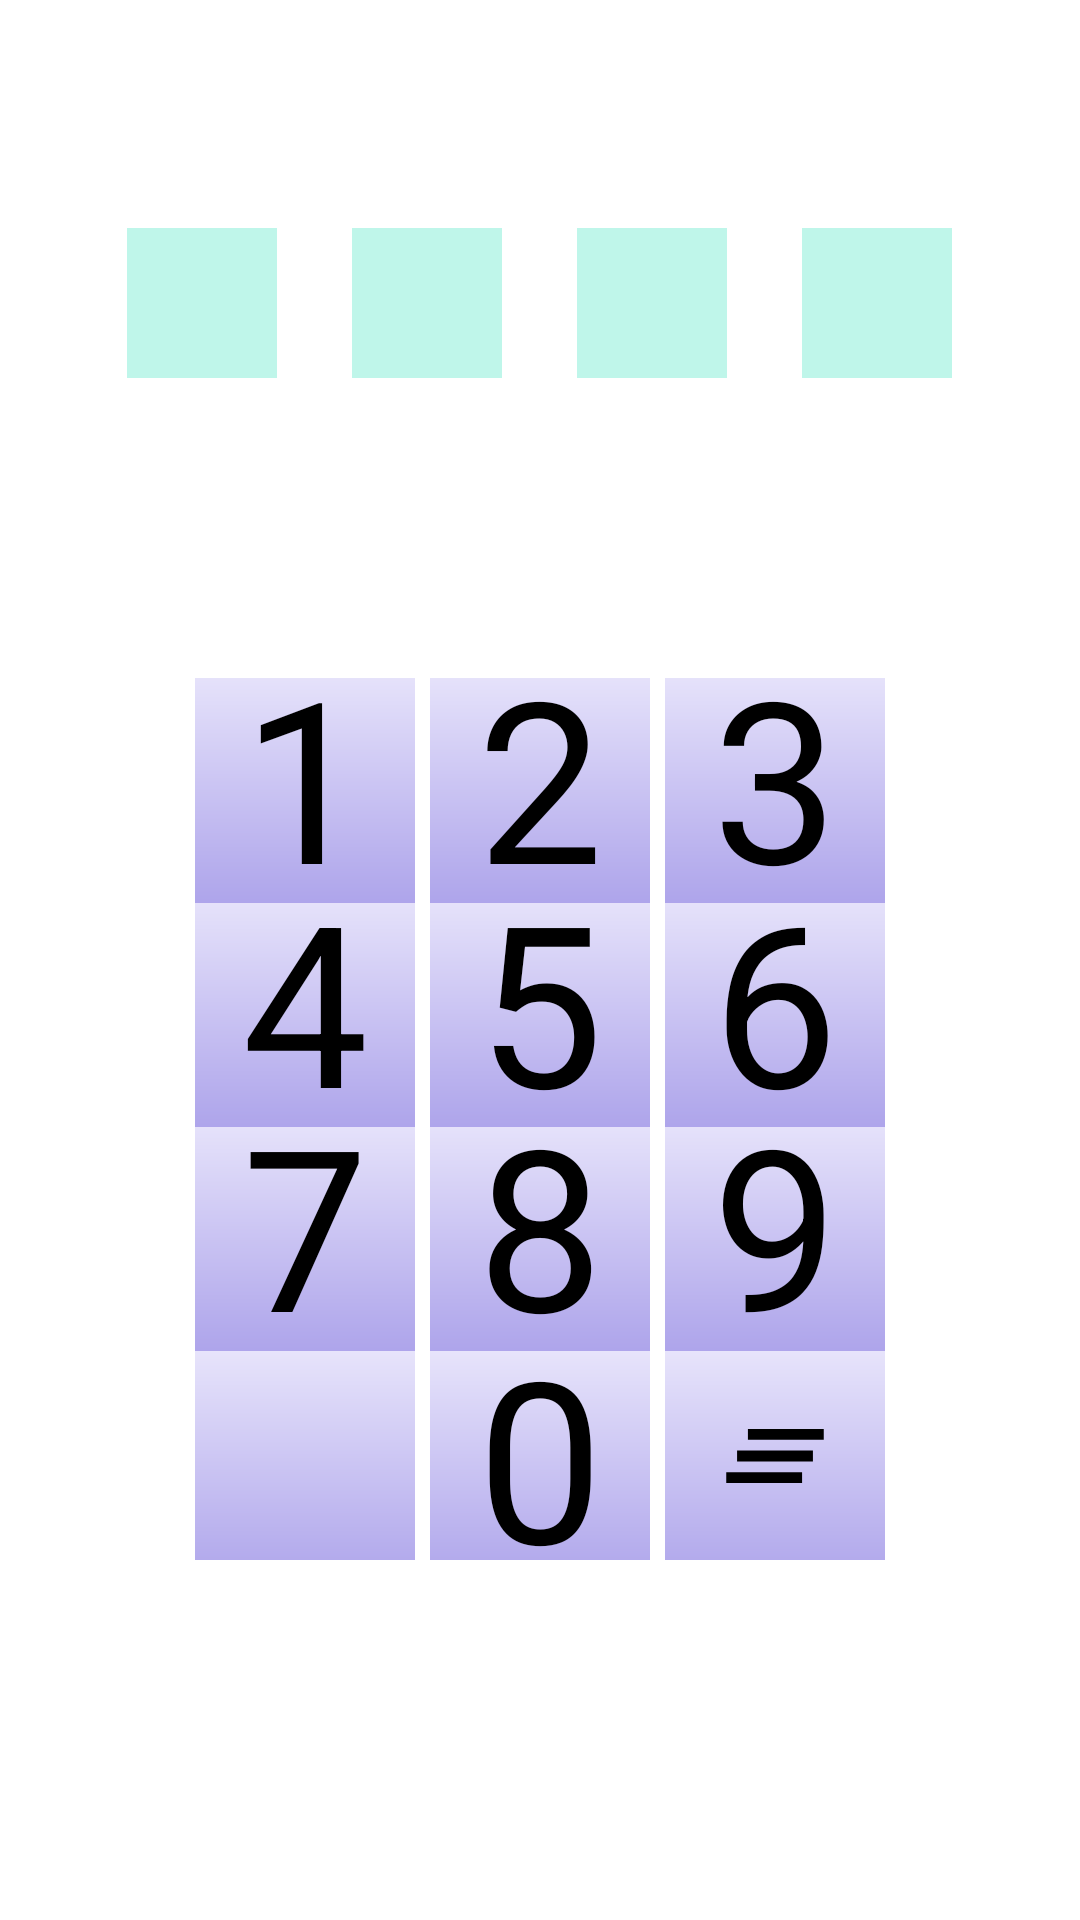

Write the Android layout XML for this screen, with the resource values it uses.
<!-- AndroidManifest.xml: application theme Theme.SafePassword -->
<!-- res/layout/view_asking_pin.xml -->
<LinearLayout
    xmlns:android="http://schemas.android.com/apk/res/android"
    xmlns:app="http://schemas.android.com/apk/res-auto"
    xmlns:tools="http://schemas.android.com/tools"
    android:layout_width="match_parent"
    android:layout_height="match_parent"
    android:gravity="center|bottom"
    android:orientation="vertical"
    tools:context=".login.FragmentFloatingPassword" >

        <LinearLayout
            android:layout_width="match_parent"
            android:layout_height="0dp"
            android:layout_weight="3"
            android:layout_marginBottom="25dp"
            android:gravity="center|bottom"
            android:orientation="horizontal">

            <com.google.android.material.textfield.TextInputEditText
                android:id="@+id/digit0"
                style="@style/InputDigitLayout" />

            <com.google.android.material.textfield.TextInputEditText
                android:id="@+id/digit1"
                style="@style/InputDigitLayout"
                android:layout_marginStart="@dimen/margin_floating_layout"/>

            <com.google.android.material.textfield.TextInputEditText
                android:id="@+id/digit2"
                style="@style/InputDigitLayout"
                android:layout_marginStart="@dimen/margin_floating_layout"/>

            <com.google.android.material.textfield.TextInputEditText
                android:id="@+id/digit3"
                style="@style/InputDigitLayout"
                android:layout_marginStart="@dimen/margin_floating_layout"/>

        </LinearLayout>

        <TableLayout
            android:id="@+id/numeric_pad_table"
            android:layout_width="match_parent"
            android:layout_height="0dp"
            android:layout_marginTop="75dp"
            android:layout_marginStart="65dp"
            android:layout_marginEnd="65dp"
            android:layout_marginBottom="120dp"
            android:layout_weight="7"
            android:orientation="horizontal">

            <TableRow
                style="@style/TableRowNumPad">

                <TextView
                    android:id="@+id/numpad_1"
                    android:text="@string/numpad_1"
                    style="@style/NumpadButton"
                    android:layout_marginStart="0dp">
                </TextView>

                <TextView
                    android:id="@+id/numpad_2"
                    android:text="@string/numpad_2"
                    style="@style/NumpadButton">

                </TextView>

                <TextView
                    android:id="@+id/numpad_3"
                    android:text="@string/numpad_3"
                    style="@style/NumpadButton">

                </TextView>

            </TableRow>

            <TableRow
                style="@style/TableRowNumPad">

                <TextView
                    android:id="@+id/numpad_4"
                    android:text="@string/numpad_4"
                    style="@style/NumpadButton"
                    android:layout_marginStart="0dp">
                </TextView>

                <TextView
                    android:id="@+id/numpad_5"
                    android:text="@string/numpad_5"
                    style="@style/NumpadButton">
                </TextView>

                <TextView
                    android:id="@+id/numpad_6"
                    android:text="@string/numpad_6"
                    style="@style/NumpadButton">
                </TextView>

            </TableRow>

            <TableRow
                style="@style/TableRowNumPad">

                <TextView
                    android:id="@+id/numpad_7"
                    android:text="@string/numpad_7"
                    style="@style/NumpadButton"
                    android:layout_marginStart="0dp">
                </TextView>

                <TextView
                    android:id="@+id/numpad_8"
                    android:text="@string/numpad_8"
                    style="@style/NumpadButton">
                </TextView>

                <TextView
                    android:id="@+id/numpad_9"
                    android:text="@string/numpad_9"
                    style="@style/NumpadButton">
                </TextView>

            </TableRow>

            <TableRow
                style="@style/TableRowNumPad">

                <ImageView
                    android:id="@+id/numpad_exit"
                    android:src="@drawable/ic_baseline_exit_to_app"
                    style="@style/NumpadButton"
                    android:layout_marginStart="0dp"
                    android:layout_marginBottom="0dp"
                    android:padding="15dp"
                    app:tint="@color/black"
                    android:contentDescription="@string/icon_exit_pincode">

                </ImageView>

                <TextView
                    android:id="@+id/numpad_0"
                    android:text="@string/numpad_0"
                    style="@style/NumpadButton"
                    android:layout_marginBottom="0dp">
                </TextView>

                <ImageView
                    android:id="@+id/numpad_clear"
                    android:src="@drawable/ic_baseline_clear_all"
                    style="@style/NumpadButton"
                    android:padding="15dp"
                    android:layout_marginBottom="0dp"
                    app:tint="@color/black"
                    android:contentDescription="@string/icon_clear_pincode">

                </ImageView>

            </TableRow>

        </TableLayout>

</LinearLayout>
<!-- resources referenced by this layout -->
<resources>
  <color name="black">#000000</color>
  <dimen name="margin_floating_layout">25dp</dimen>
  <!-- drawable ic_baseline_clear_all (drawable) -->
  <vector android:height="24dp" android:tint="?attr/colorControlNormal"
      android:viewportHeight="24" android:viewportWidth="24"
      android:width="24dp" xmlns:android="http://schemas.android.com/apk/res/android">
      <path android:fillColor="@android:color/white" android:pathData="M5,13h14v-2L5,11v2zM3,17h14v-2L3,15v2zM7,7v2h14L21,7L7,7z"/>
  </vector>
  <string name="icon_clear_pincode" translatable="false">icon_clear_pincode</string>
  <string name="icon_exit_pincode" translatable="false">icon_exit_pincode</string>
  <string name="numpad_0" translatable="false">0</string>
  <string name="numpad_1" translatable="false">1</string>
  <string name="numpad_2" translatable="false">2</string>
  <string name="numpad_3" translatable="false">3</string>
  <string name="numpad_4" translatable="false">4</string>
  <string name="numpad_5" translatable="false">5</string>
  <string name="numpad_6" translatable="false">6</string>
  <string name="numpad_7" translatable="false">7</string>
  <string name="numpad_8" translatable="false">8</string>
  <string name="numpad_9" translatable="false">9</string>
  <style name="InputDigitLayout">
          <item name="android:layout_width">50dip</item>
          <item name="android:layout_height">50dip</item>
          <item name="android:inputType">numberPassword</item>
          <item name="android:focusable">false</item>
          <item name="android:textStyle">bold</item>
          <item name="android:autoSizeTextType">uniform</item>
          <item name="android:textColor">@color/black</item>
          <item name="android:focusableInTouchMode">false</item>
          <item name="boxStrokeColor">@color/color_on_primary</item>
          <item name="boxStrokeWidth">0dp</item>
          <item name="android:gravity">center</item>
          <item name="android:background">@color/color_alternative_secondary_variant</item>
      </style>
  <style name="NumpadButton">
          <item name="android:layout_width">100dp</item>
          <item name="android:layout_height">100dp</item>
          <item name="android:layout_weight">3</item>
          <item name="android:layout_marginStart">@dimen/numpad_margin</item>
          <item name="android:layout_marginBottom">@dimen/numpad_margin</item>
          <item name="android:clickable">true</item>
          <item name="android:gravity">center</item>
          <item name="android:autoSizeTextType">uniform</item>
          <item name="android:textColor">@color/black</item>
          <item name="android:background">@drawable/numpad_button</item>
      </style>
  <style name="TableRowNumPad">
          <item name="android:layout_width">match_parent</item>
          <item name="android:layout_height">match_parent</item>
          <item name="android:gravity">center</item>
          <item name="android:layout_weight">2.5</item>
      </style>
  <color name="color_on_primary">#EFF6FE</color>
  <color name="color_alternative_secondary_variant">#BFF6EA</color>
  <dimen name="numpad_margin">5dp</dimen>
  <!-- drawable numpad_button (drawable) -->
  <?xml version="1.0" encoding="utf-8"?>
  <shape xmlns:android="http://schemas.android.com/apk/res/android">
      <gradient
          android:startColor="@color/color_on_secondary"
          android:endColor="@color/color_secondary_light"
          android:angle="270"
          android:dither="true"
          />
  </shape>
  <color name="color_primary_dark">#6E96CD</color>
  <color name="color_primary_light">#98B9E7</color>
  <color name="color_secondary_dark">#8275D2</color>
  <color name="color_secondary_light">#A89EE9</color>
  <color name="color_on_secondary">#F2F0FE</color>
</resources>
